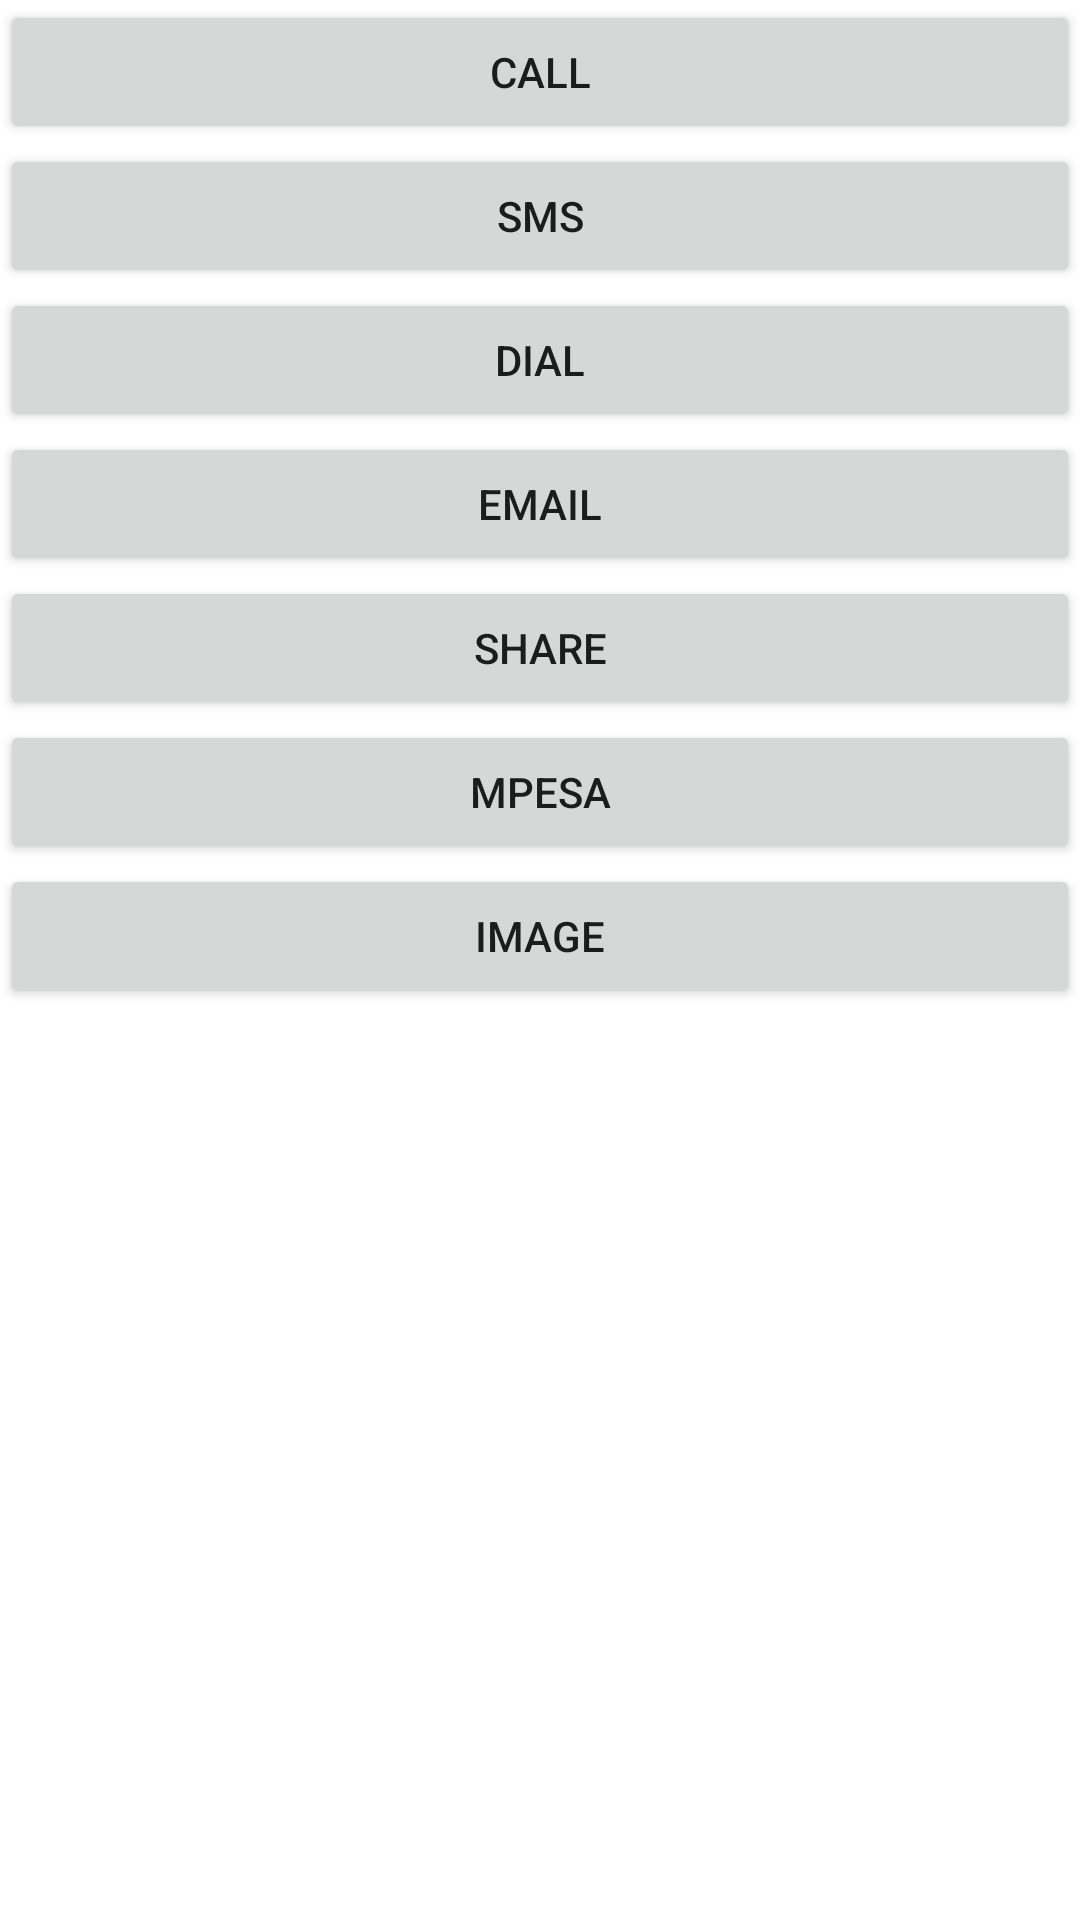

Write the Android layout XML for this screen, with the resource values it uses.
<!-- AndroidManifest.xml: application theme Theme.MySecondAfteAssignment -->
<!-- res/layout/activity_details.xml -->
<?xml version="1.0" encoding="utf-8"?>
<LinearLayout xmlns:android="http://schemas.android.com/apk/res/android"
    xmlns:app="http://schemas.android.com/apk/res-auto"
    xmlns:tools="http://schemas.android.com/tools"
    android:id="@+id/mPics"
    android:layout_width="match_parent"
    android:layout_height="match_parent"
    android:orientation="vertical"
    tools:context=".DetailsActivity">

    <Button
        android:id="@+id/mBtnCall"
        android:layout_width="match_parent"
        android:layout_height="wrap_content"
        android:text="Call" />

    <Button
        android:id="@+id/mBtnSms"
        android:layout_width="match_parent"
        android:layout_height="wrap_content"
        android:text="Sms" />

    <Button
        android:id="@+id/mBtnDial"
        android:layout_width="match_parent"
        android:layout_height="wrap_content"
        android:text="Dial" />

    <Button
        android:id="@+id/mBtnEmail"
        android:layout_width="match_parent"
        android:layout_height="wrap_content"
        android:text="Email" />

    <Button
        android:id="@+id/mBtnShare"
        android:layout_width="match_parent"
        android:layout_height="wrap_content"
        android:text="Share" />

    <Button
        android:id="@+id/mBtnMpesa"
        android:layout_width="match_parent"
        android:layout_height="wrap_content"
        android:text="Mpesa" />

    <Button
        android:id="@+id/mBtnPics"
        android:layout_width="match_parent"
        android:layout_height="wrap_content"
        android:text="Image" />

    <ImageView
        android:id="@+id/imageView"
        android:layout_width="match_parent"
        android:layout_height="wrap_content"
        tools:srcCompat="@tools:sample/avatars" />
</LinearLayout>
<!-- resources referenced by this layout -->
<resources>
  <style name="Theme.MySecondAfteAssignment" parent="Theme.MaterialComponents.DayNight.DarkActionBar">
          
          <item name="colorPrimary">@color/purple_500</item>
          <item name="colorPrimaryVariant">@color/purple_700</item>
          <item name="colorOnPrimary">@color/white</item>
          
          <item name="colorSecondary">@color/teal_200</item>
          <item name="colorSecondaryVariant">@color/teal_700</item>
          <item name="colorOnSecondary">@color/black</item>
          
          <item name="android:statusBarColor" tools:targetApi="l">?attr/colorPrimaryVariant</item>
          
      </style>
  <!-- not gathered from this repository: default colours our renderer supplied (Android Studio template values) -->
  <color name="purple_500">#FF6200EE</color>
  <color name="purple_700">#FF3700B3</color>
  <color name="teal_200">#FF03DAC5</color>
  <color name="teal_700">#FF018786</color>
  <color name="black">#FF000000</color>
  <color name="white">#FFFFFFFF</color>
</resources>
